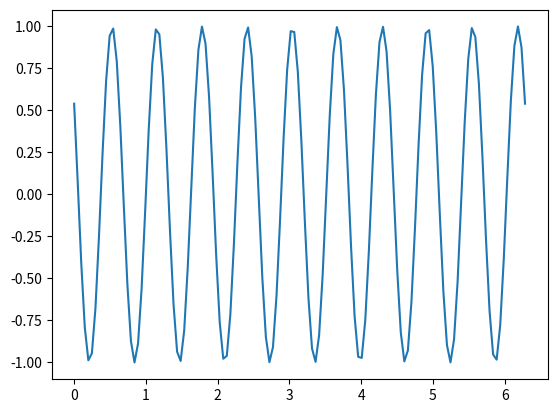

Python code for this plot:
#!/usr/bin/env python3
# -*- coding: utf-8 -*-
"""
Created on Fri Oct  8 17:10:45 2021

[redacted]
"""

from numpy import exp, sqrt, pi
import numpy as np

def beam(rho, phi, z, k, pol=[1, 0, 0], l=0):
    """
    cylindrical vector beam

    Parameters
    ----------
    rho : TYPE
        DESCRIPTION.
    phi : TYPE
        DESCRIPTION.
    z : TYPE
        DESCRIPTION.
    k : TYPE
        DESCRIPTION.
    pol : TYPE, optional
        DESCRIPTION. The default is [1, 0, 0].
    l : TYPE, optional
        DESCRIPTION. The default is 0.

    Returns
    -------
    TYPE
        DESCRIPTION.

    """
    # rho = sqrt(x**2 + y**2)
    # A = amplitude(rho, z)

    A = 1.


    return A * exp(1j * k * z + 1j * l *  phi)

phi = np.linspace(0, 2*pi, 128)

import matplotlib.pyplot as plt
fig, ax = plt.subplots()

ax.plot(phi, beam(rho=1, phi=phi, z=1, k=1, l=10).real)
